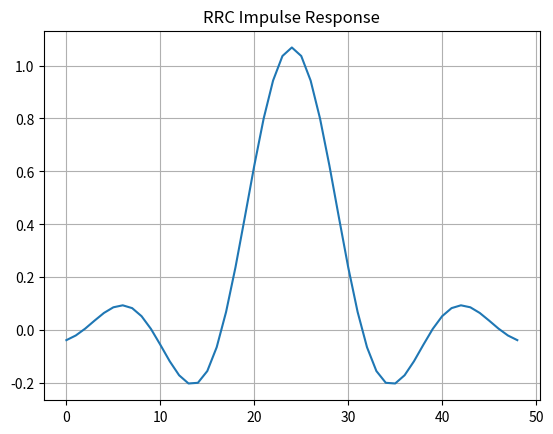
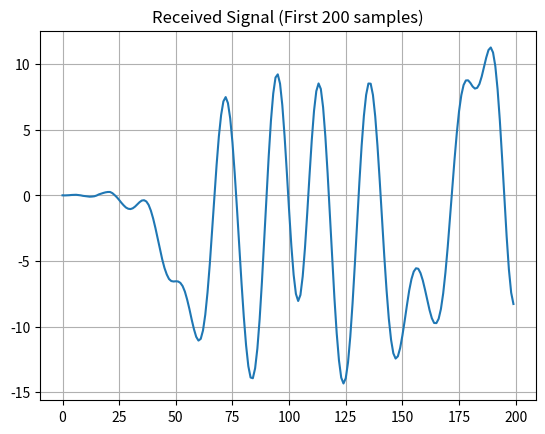

The script that saved these images, in order:
import numpy as np
import matplotlib.pyplot as plt
from scipy.signal import lfilter
from scipy.special import erfc

# -----------------------------
# RRC FILTER FUNCTION
# -----------------------------
def rrc_filter(beta, sps, span):
    N = span * sps
    t = np.arange(-N/2, N/2 + 1) / sps
    h = np.zeros(len(t))

    for i in range(len(t)):
        if t[i] == 0.0:
            h[i] = 1.0 - beta + (4 * beta / np.pi)
        elif abs(t[i]) == 1 / (4 * beta):
            h[i] = (beta / np.sqrt(2)) * (
                ((1 + 2/np.pi) * np.sin(np.pi / (4 * beta))) +
                ((1 - 2/np.pi) * np.cos(np.pi / (4 * beta)))
            )
        else:
            h[i] = (np.sin(np.pi * t[i] * (1 - beta)) +
                   4 * beta * t[i] * np.cos(np.pi * t[i] * (1 + beta))) / \
                   (np.pi * t[i] * (1 - (4 * beta * t[i])**2))
    return h


# -----------------------------
# PARAMETERS
# -----------------------------
beta = 0.25        # Roll-off factor
sps = 8            # Samples per symbol
span = 6           # Filter span
num_bits = 1000    # Number of bits
EbN0_dB = 10       # SNR in dB

# -----------------------------
# TRANSMITTER
# -----------------------------
bits = np.random.randint(0, 2, num_bits)
symbols = 2*bits - 1        # BPSK mapping (0->-1, 1->+1)

# Upsample
upsampled = np.zeros(len(symbols)*sps)
upsampled[::sps] = symbols

# RRC filter
h = rrc_filter(beta, sps, span)
tx_signal = np.convolve(upsampled, h)

# -----------------------------
# CHANNEL (Add AWGN Noise)
# -----------------------------
EbN0 = 10**(EbN0_dB/10)
noise_std = np.sqrt(1/(2*EbN0))
noise = noise_std * np.random.randn(len(tx_signal))
rx_signal = tx_signal + noise

# -----------------------------
# RECEIVER (Matched Filter)
# -----------------------------
rx_filtered = np.convolve(rx_signal, h)

# Downsample (account for delay)
delay = span * sps
rx_samples = rx_filtered[delay::sps][:num_bits]

# Decision
received_bits = (rx_samples > 0).astype(int)

# -----------------------------
# BER Calculation
# -----------------------------
bit_errors = np.sum(bits != received_bits)
BER = bit_errors / num_bits

print("Bit Error Rate (BER):", BER)

# -----------------------------
# PLOTS
# -----------------------------
plt.figure()
plt.plot(h)
plt.title("RRC Impulse Response")
plt.grid()

plt.figure()
plt.plot(rx_filtered[:200])
plt.title("Received Signal (First 200 samples)")
plt.grid()

plt.show()
